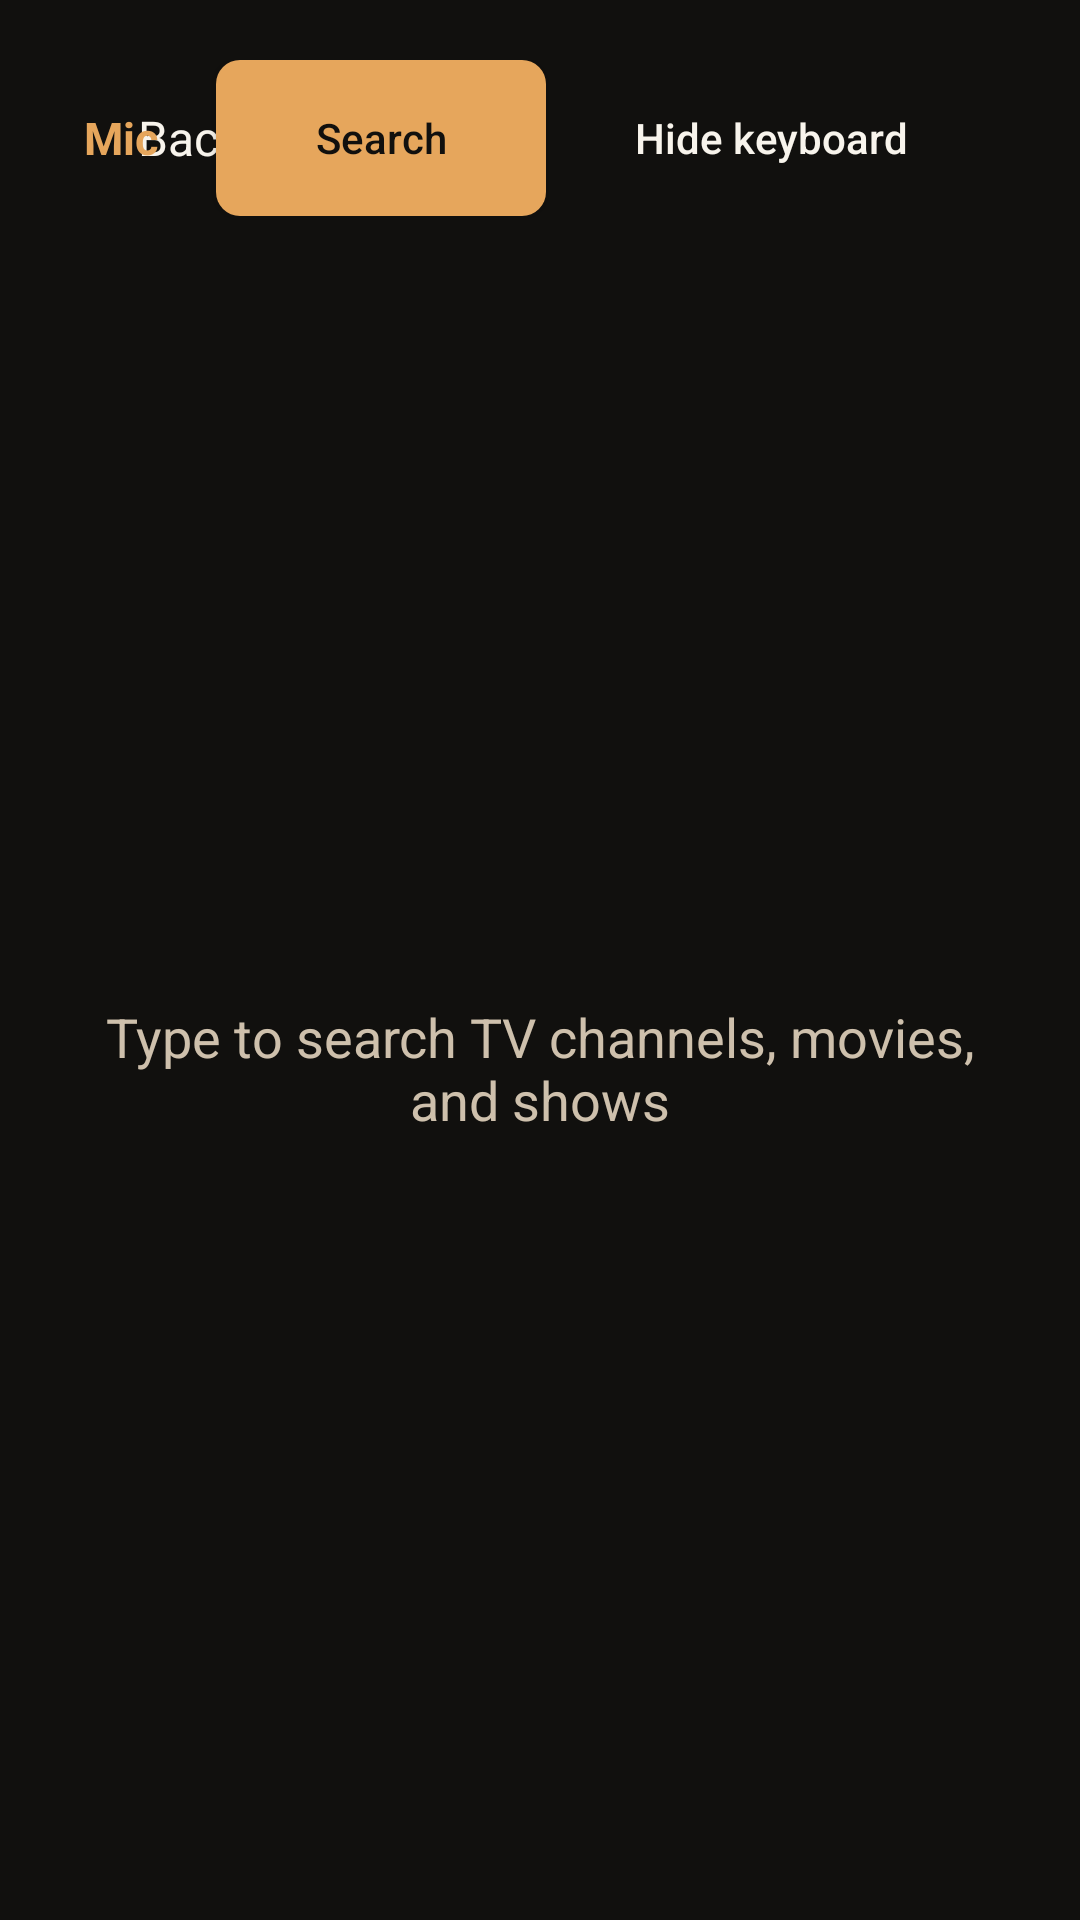

Here is an Android app screen rendered from its layout file. Give the layout XML and the strings, colors and styles it references.
<!-- AndroidManifest.xml: application theme Theme.OlympusIptv -->
<!-- res/layout/activity_search.xml -->
<?xml version="1.0" encoding="utf-8"?>
<androidx.constraintlayout.widget.ConstraintLayout xmlns:android="http://schemas.android.com/apk/res/android"
    xmlns:app="http://schemas.android.com/apk/res-auto"
    android:layout_width="match_parent"
    android:layout_height="match_parent"
    android:background="@color/bg"
    android:paddingHorizontal="28dp"
    android:paddingTop="20dp">

    <TextView
        android:id="@+id/btnBack"
        android:layout_width="wrap_content"
        android:layout_height="52dp"
        android:background="@drawable/bg_nav"
        android:clickable="true"
        android:focusable="true"
        android:focusableInTouchMode="true"
        android:gravity="center"
        android:paddingHorizontal="18dp"
        android:nextFocusRight="@id/inputSearch"
        android:nextFocusDown="@id/resultGrid"
        android:text="@string/back"
        android:textColor="@color/nav_text"
        android:textSize="16sp"
        app:layout_constraintStart_toStartOf="parent"
        app:layout_constraintTop_toTopOf="parent" />

    <EditText
        android:id="@+id/inputSearch"
        android:layout_width="0dp"
        android:layout_height="52dp"
        android:layout_marginStart="12dp"
        android:background="@drawable/bg_input"
        android:hint="@string/search_hint"
        android:imeOptions="actionSearch"
        android:inputType="text"
        android:paddingHorizontal="16dp"
        android:nextFocusLeft="@id/btnBack"
        android:nextFocusRight="@id/btnVoice"
        android:nextFocusDown="@id/resultGrid"
        android:singleLine="true"
        android:textColor="@color/text_primary"
        android:textColorHint="@color/text_secondary"
        app:layout_constraintEnd_toStartOf="@id/btnVoice"
        app:layout_constraintStart_toEndOf="@id/btnBack"
        app:layout_constraintTop_toTopOf="parent" />

    <TextView
        android:id="@+id/btnVoice"
        android:layout_width="wrap_content"
        android:layout_height="52dp"
        android:layout_marginStart="8dp"
        android:background="@drawable/bg_nav"
        android:clickable="true"
        android:focusable="true"
        android:gravity="center"
        android:minWidth="64dp"
        android:paddingHorizontal="12dp"
        android:nextFocusLeft="@id/inputSearch"
        android:nextFocusRight="@id/btnSearch"
        android:nextFocusDown="@id/resultGrid"
        android:text="@string/search_voice_glyph"
        android:textColor="@color/accent"
        android:textSize="15sp"
        android:textStyle="bold"
        android:contentDescription="@string/search_voice"
        app:layout_constraintEnd_toStartOf="@id/btnSearch"
        app:layout_constraintTop_toTopOf="parent" />

    <Button
        android:id="@+id/btnSearch"
        android:layout_width="wrap_content"
        android:layout_height="52dp"
        android:layout_marginStart="8dp"
        android:background="@drawable/bg_button"
        android:focusable="true"
        android:minWidth="110dp"
        android:text="@string/search"
        android:textAllCaps="false"
        android:textColor="@color/bg"
        app:layout_constraintEnd_toStartOf="@id/btnHideKeyboard"
        app:layout_constraintTop_toTopOf="parent" />

    <Button
        android:id="@+id/btnHideKeyboard"
        android:layout_width="wrap_content"
        android:layout_height="52dp"
        android:layout_marginStart="8dp"
        android:background="@drawable/bg_button_secondary"
        android:focusable="true"
        android:minWidth="150dp"
        android:text="@string/hide_keyboard"
        android:textAllCaps="false"
        android:textColor="@color/text_primary"
        app:layout_constraintEnd_toStartOf="@id/resultCount"
        app:layout_constraintTop_toTopOf="parent" />

    <TextView
        android:id="@+id/resultCount"
        android:layout_width="wrap_content"
        android:layout_height="wrap_content"
        android:layout_marginStart="12dp"
        android:textColor="@color/text_secondary"
        android:textSize="16sp"
        app:layout_constraintBottom_toBottomOf="@id/inputSearch"
        app:layout_constraintEnd_toEndOf="parent"
        app:layout_constraintTop_toTopOf="@id/inputSearch" />

    <HorizontalScrollView
        android:id="@+id/recentSearches"
        android:layout_width="0dp"
        android:layout_height="wrap_content"
        android:layout_marginTop="10dp"
        android:scrollbars="none"
        android:visibility="gone"
        app:layout_constraintEnd_toEndOf="parent"
        app:layout_constraintStart_toStartOf="parent"
        app:layout_constraintTop_toBottomOf="@id/inputSearch">

        <LinearLayout
            android:id="@+id/recentSearchRow"
            android:layout_width="wrap_content"
            android:layout_height="wrap_content"
            android:gravity="center_vertical"
            android:orientation="horizontal"
            android:paddingVertical="4dp" />
    </HorizontalScrollView>

    <TextView
        android:id="@+id/emptyText"
        android:layout_width="0dp"
        android:layout_height="wrap_content"
        android:gravity="center"
        android:text="@string/search_prompt"
        android:textColor="@color/text_secondary"
        android:textSize="18sp"
        app:layout_constraintBottom_toBottomOf="parent"
        app:layout_constraintEnd_toEndOf="parent"
        app:layout_constraintStart_toStartOf="parent"
        app:layout_constraintTop_toBottomOf="@id/recentSearches" />

    <LinearLayout
        android:id="@+id/nowPlayingBar"
        android:layout_width="0dp"
        android:layout_height="wrap_content"
        android:layout_marginTop="8dp"
        android:background="@drawable/bg_continue"
        android:clickable="true"
        android:focusable="true"
        android:gravity="center_vertical"
        android:orientation="horizontal"
        android:paddingHorizontal="14dp"
        android:paddingVertical="8dp"
        android:visibility="gone"
        app:layout_constraintEnd_toEndOf="parent"
        app:layout_constraintStart_toStartOf="parent"
        app:layout_constraintTop_toBottomOf="@id/recentSearches">

        <androidx.media3.ui.PlayerView
            android:id="@+id/searchPreview"
            android:layout_width="128dp"
            android:layout_height="72dp"
            android:layout_marginEnd="10dp"
            android:focusable="false"
            android:visibility="gone"
            app:resize_mode="zoom"
            app:surface_type="texture_view"
            app:use_controller="false" />

        <TextView
            android:id="@+id/nowPlayingLabel"
            android:layout_width="0dp"
            android:layout_height="wrap_content"
            android:layout_weight="1"
            android:ellipsize="end"
            android:maxLines="2"
            android:textColor="@color/accent"
            android:textSize="14sp"
            android:textStyle="bold" />

        <TextView
            android:id="@+id/nowPlayingResume"
            android:layout_width="wrap_content"
            android:layout_height="36dp"
            android:background="@drawable/bg_button"
            android:gravity="center"
            android:paddingHorizontal="12dp"
            android:text="@string/now_playing_fullscreen"
            android:textColor="@color/bg"
            android:textSize="13sp"
            android:textStyle="bold" />
    </LinearLayout>

    <androidx.recyclerview.widget.RecyclerView
        android:id="@+id/resultGrid"
        android:layout_width="0dp"
        android:layout_height="0dp"
        android:layout_marginTop="12dp"
        android:clipToPadding="false"
        android:descendantFocusability="afterDescendants"
        android:focusable="false"
        android:paddingBottom="20dp"
        app:layout_constraintBottom_toBottomOf="parent"
        app:layout_constraintEnd_toEndOf="parent"
        app:layout_constraintStart_toStartOf="parent"
        app:layout_constraintTop_toBottomOf="@id/nowPlayingBar" />
</androidx.constraintlayout.widget.ConstraintLayout>
<!-- resources referenced by this layout -->
<resources>
  <color name="accent">#E6A65C</color>
  <color name="bg">#11100E</color>
  <color name="text_primary">#F8F4EC</color>
  <color name="text_secondary">#CEC0AC</color>
  <!-- drawable bg_button (drawable) -->
  <?xml version="1.0" encoding="utf-8"?>
  <selector xmlns:android="http://schemas.android.com/apk/res/android">
      <item android:state_focused="true">
          <shape>
              <solid android:color="@color/focus" />
              <corners android:radius="8dp" />
          </shape>
      </item>
      <item android:state_pressed="true">
          <shape>
              <solid android:color="@color/accent_dim" />
              <corners android:radius="8dp" />
          </shape>
      </item>
      <item>
          <shape>
              <solid android:color="@color/accent" />
              <corners android:radius="8dp" />
          </shape>
      </item>
  </selector>
  <!-- drawable bg_input (drawable) -->
  <?xml version="1.0" encoding="utf-8"?>
  <selector xmlns:android="http://schemas.android.com/apk/res/android">
      <item android:state_focused="true">
          <shape>
              <solid android:color="@color/bg_elevated" />
              <corners android:radius="8dp" />
              <stroke
                  android:width="2dp"
                  android:color="@color/focus" />
          </shape>
      </item>
      <item>
          <shape>
              <solid android:color="@color/bg_elevated" />
              <corners android:radius="8dp" />
              <stroke
                  android:width="1dp"
                  android:color="@color/stroke" />
          </shape>
      </item>
  </selector>
  <!-- drawable bg_nav (drawable) -->
  <?xml version="1.0" encoding="utf-8"?>
  <selector xmlns:android="http://schemas.android.com/apk/res/android">
      <item android:state_focused="true">
          <shape>
              <gradient
                  android:angle="90"
                  android:startColor="#F5CA8E"
                  android:endColor="#E6A65C"
                  android:type="linear" />
              <corners android:radius="12dp" />
          </shape>
      </item>
      <item android:state_selected="true">
          <shape>
              <solid android:color="#2C261D" />
              <corners android:radius="12dp" />
              <stroke android:width="1dp" android:color="#5A4B38" />
          </shape>
      </item>
      <item>
          <shape>
              <solid android:color="@android:color/transparent" />
              <corners android:radius="12dp" />
          </shape>
      </item>
  </selector>
  <string name="back">Back</string>
  <string name="hide_keyboard">Hide keyboard</string>
  <string name="now_playing_fullscreen">Fullscreen</string>
  <string name="search">Search</string>
  <string name="search_hint">Search channels</string>
  <string name="search_prompt">Type to search TV channels, movies, and shows</string>
  <string name="search_voice">Voice search</string>
  <string name="search_voice_glyph">Mic</string>
  <style name="Theme.OlympusIptv" parent="Theme.AppCompat.NoActionBar">
          <item name="android:windowBackground">@color/bg</item>
          <item name="android:colorBackground">@color/bg</item>
          <item name="android:textColorPrimary">@color/text_primary</item>
          <item name="android:textColorSecondary">@color/text_secondary</item>
          <item name="colorPrimary">@color/accent</item>
          <item name="colorAccent">@color/accent</item>
          <item name="android:statusBarColor">@color/bg</item>
          <item name="android:navigationBarColor">@color/bg</item>
          <item name="android:windowFullscreen">true</item>
      </style>
  <color name="focus">#F5CA8E</color>
  <color name="accent_dim">#B57C38</color>
  <color name="bg_panel">#2E281F</color>
  <color name="bg_elevated">#24201A</color>
  <color name="stroke">#4A4033</color>
</resources>
